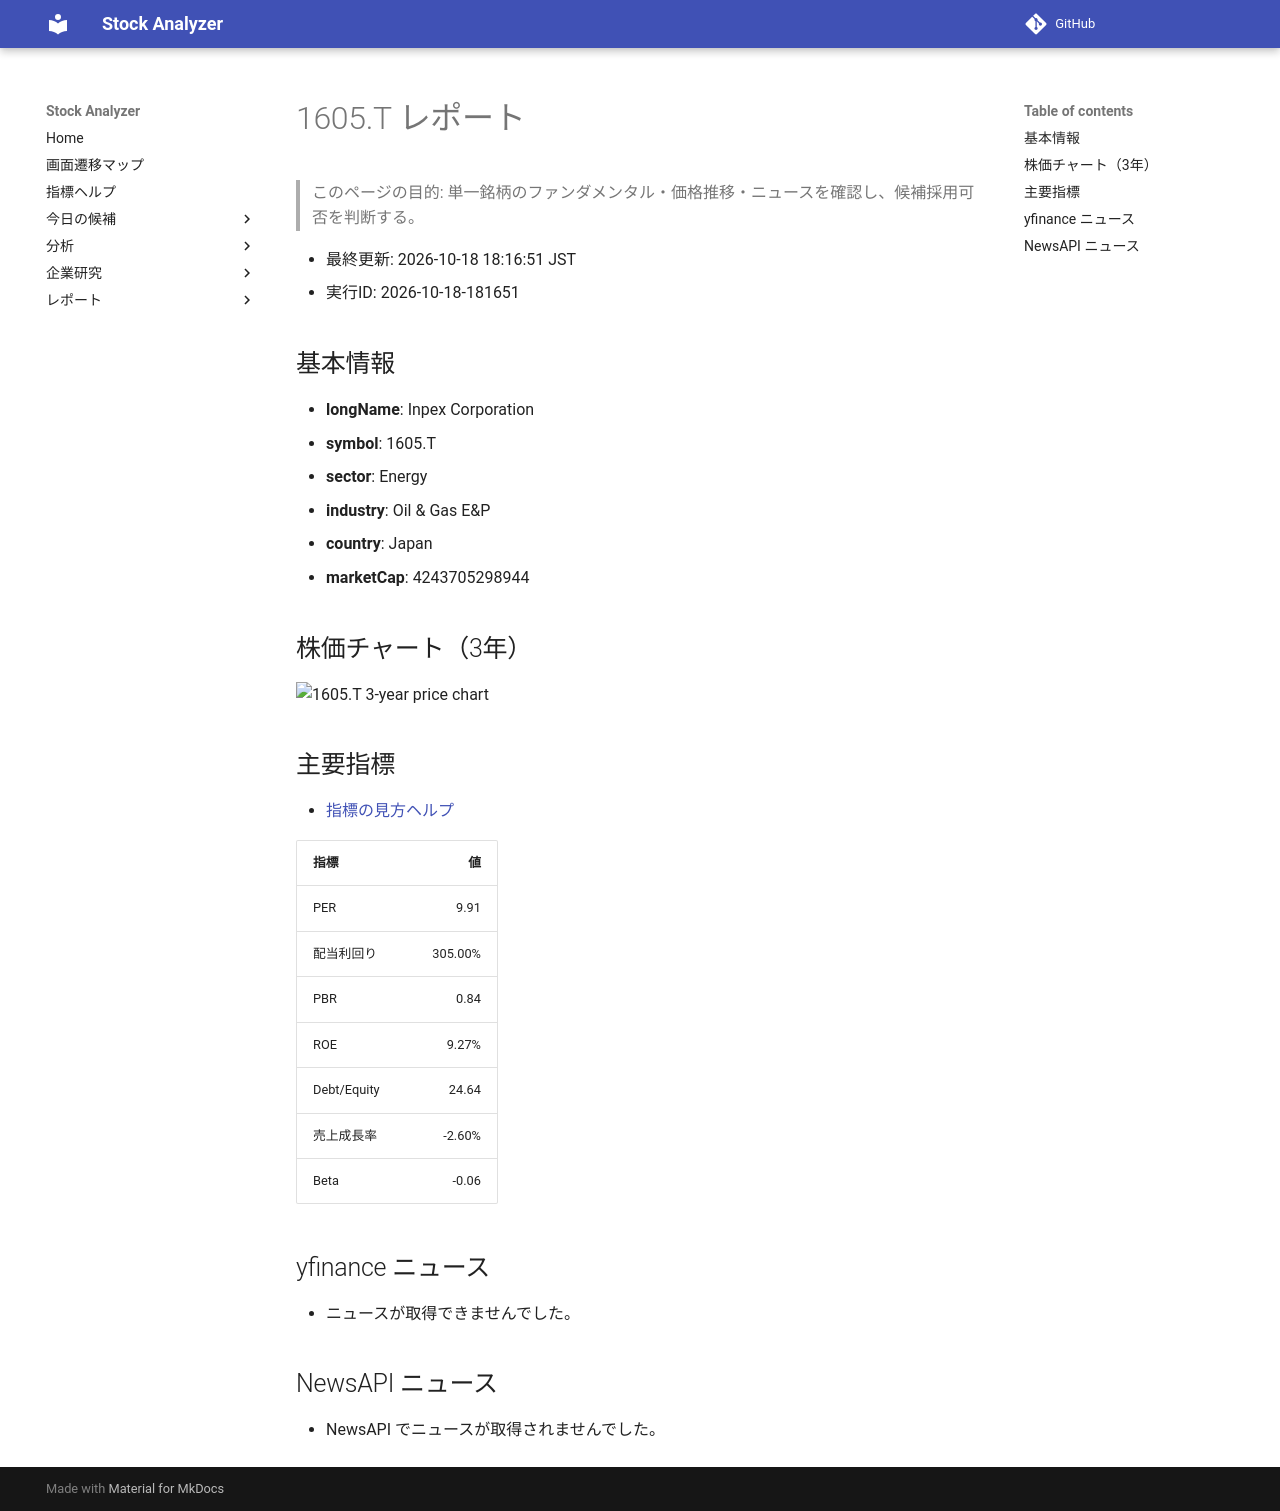

repository: Yumi-note/Making-APP · page: reports/2026-10-18/181651/1605_T/index.html · generator: mkdocs

# 1605.T レポート

> このページの目的: 単一銘柄のファンダメンタル・価格推移・ニュースを確認し、候補採用可否を判断する。

- 最終更新: 2026-10-18 18:16:51 JST
- 実行ID: 2026-10-18-181651

## 基本情報

- **longName**: Inpex Corporation
- **symbol**: 1605.T
- **sector**: Energy
- **industry**: Oil & Gas E&P
- **country**: Japan
- **marketCap**: 4243705298944

## 株価チャート（3年）

![1605.T 3-year price chart](1605_T_3y.png)

## 主要指標

- [指標の見方ヘルプ](../../../../indicators.md)

| 指標 | 値 |
|---|---:|
| PER | 9.91 |
| 配当利回り | 305.00% |
| PBR | 0.84 |
| ROE | 9.27% |
| Debt/Equity | 24.64 |
| 売上成長率 | -2.60% |
| Beta | -0.06 |

## yfinance ニュース

- ニュースが取得できませんでした。

## NewsAPI ニュース

- NewsAPI でニュースが取得されませんでした。
